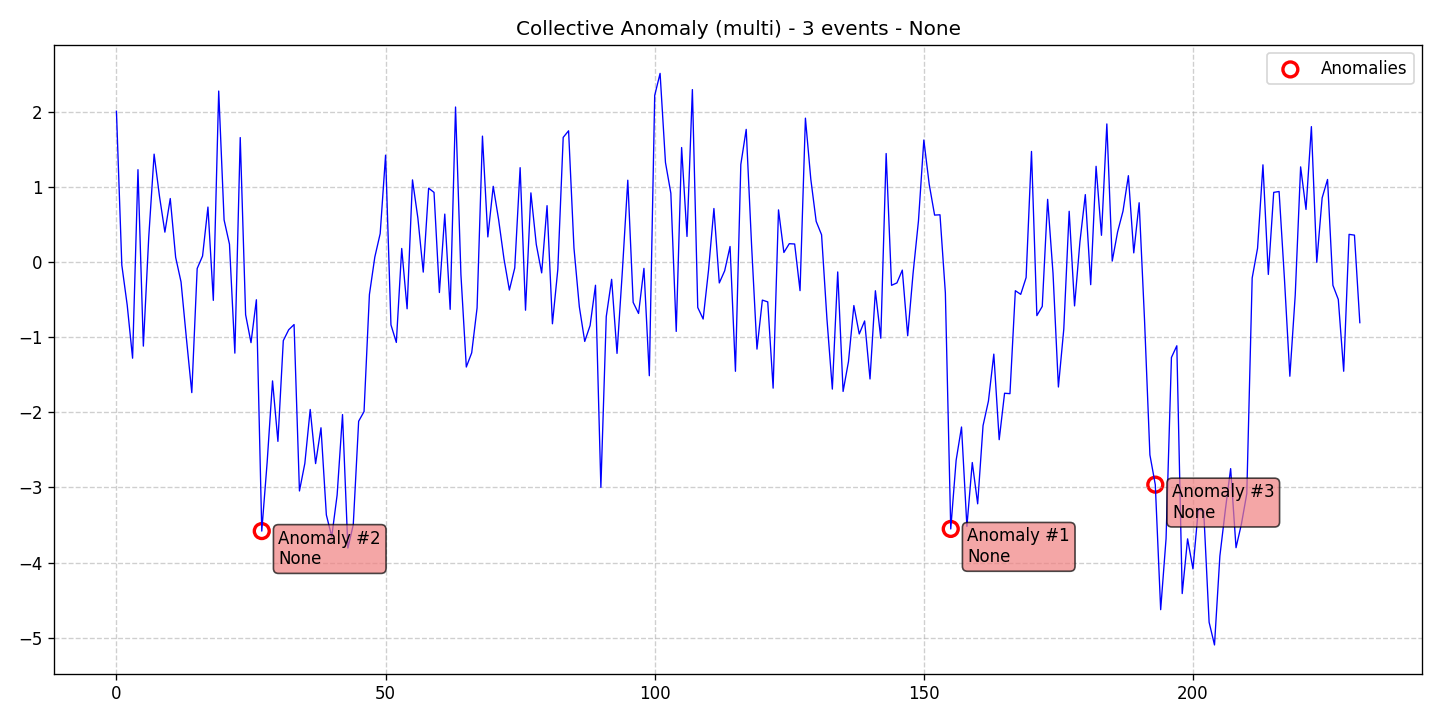

Source data for this figure (header and first rows):
data, stationary, det_lin_up, det_lin_down, det_quad, det_cubic, det_exp, det_damped, stoc_trend, volatility, single_seas, multiple_seas, point_anom_single, point_anom_multi, collect_anom, context_anom, mean_shift, var_shift, trend_shift, date, is_break, is_anomaly, is_multi, location_beginning
2.007, 0, 0, 0, 0, 0, 0, 0, 0, 0, 0, 0, 0, 0, 1, 0, 0, 0, 0, 2020-01-01, 0, 0, 1, 0
-0.04151, 0, 0, 0, 0, 0, 0, 0, 0, 0, 0, 0, 0, 0, 1, 0, 0, 0, 0, 2020-01-02, 0, 0, 1, 0
-0.5731, 0, 0, 0, 0, 0, 0, 0, 0, 0, 0, 0, 0, 0, 1, 0, 0, 0, 0, 2020-01-03, 0, 0, 1, 0
-1.28, 0, 0, 0, 0, 0, 0, 0, 0, 0, 0, 0, 0, 0, 1, 0, 0, 0, 0, 2020-01-04, 0, 0, 1, 0
1.229, 0, 0, 0, 0, 0, 0, 0, 0, 0, 0, 0, 0, 0, 1, 0, 0, 0, 0, 2020-01-05, 0, 0, 1, 0
-1.12, 0, 0, 0, 0, 0, 0, 0, 0, 0, 0, 0, 0, 0, 1, 0, 0, 0, 0, 2020-01-06, 0, 0, 1, 0
0.3275, 0, 0, 0, 0, 0, 0, 0, 0, 0, 0, 0, 0, 0, 1, 0, 0, 0, 0, 2020-01-07, 0, 0, 1, 0
1.436, 0, 0, 0, 0, 0, 0, 0, 0, 0, 0, 0, 0, 0, 1, 0, 0, 0, 0, 2020-01-08, 0, 0, 1, 0
0.8732, 0, 0, 0, 0, 0, 0, 0, 0, 0, 0, 0, 0, 0, 1, 0, 0, 0, 0, 2020-01-09, 0, 0, 1, 0
0.3975, 0, 0, 0, 0, 0, 0, 0, 0, 0, 0, 0, 0, 0, 1, 0, 0, 0, 0, 2020-01-10, 0, 0, 1, 0
0.8449, 0, 0, 0, 0, 0, 0, 0, 0, 0, 0, 0, 0, 0, 1, 0, 0, 0, 0, 2020-01-11, 0, 0, 1, 0
0.06275, 0, 0, 0, 0, 0, 0, 0, 0, 0, 0, 0, 0, 0, 1, 0, 0, 0, 0, 2020-01-12, 0, 0, 1, 0
-0.2648, 0, 0, 0, 0, 0, 0, 0, 0, 0, 0, 0, 0, 0, 1, 0, 0, 0, 0, 2020-01-13, 0, 0, 1, 0
-1.017, 0, 0, 0, 0, 0, 0, 0, 0, 0, 0, 0, 0, 0, 1, 0, 0, 0, 0, 2020-01-14, 0, 0, 1, 0
-1.739, 0, 0, 0, 0, 0, 0, 0, 0, 0, 0, 0, 0, 0, 1, 0, 0, 0, 0, 2020-01-15, 0, 0, 1, 0
-0.08629, 0, 0, 0, 0, 0, 0, 0, 0, 0, 0, 0, 0, 0, 1, 0, 0, 0, 0, 2020-01-16, 0, 0, 1, 0
0.07971, 0, 0, 0, 0, 0, 0, 0, 0, 0, 0, 0, 0, 0, 1, 0, 0, 0, 0, 2020-01-17, 0, 0, 1, 0
0.7314, 0, 0, 0, 0, 0, 0, 0, 0, 0, 0, 0, 0, 0, 1, 0, 0, 0, 0, 2020-01-18, 0, 0, 1, 0
-0.5106, 0, 0, 0, 0, 0, 0, 0, 0, 0, 0, 0, 0, 0, 1, 0, 0, 0, 0, 2020-01-19, 0, 0, 1, 0
2.276, 0, 0, 0, 0, 0, 0, 0, 0, 0, 0, 0, 0, 0, 1, 0, 0, 0, 0, 2020-01-20, 0, 0, 1, 0
0.5601, 0, 0, 0, 0, 0, 0, 0, 0, 0, 0, 0, 0, 0, 1, 0, 0, 0, 0, 2020-01-21, 0, 0, 1, 0
0.2371, 0, 0, 0, 0, 0, 0, 0, 0, 0, 0, 0, 0, 0, 1, 0, 0, 0, 0, 2020-01-22, 0, 0, 1, 0
-1.213, 0, 0, 0, 0, 0, 0, 0, 0, 0, 0, 0, 0, 0, 1, 0, 0, 0, 0, 2020-01-23, 0, 0, 1, 0
1.656, 0, 0, 0, 0, 0, 0, 0, 0, 0, 0, 0, 0, 0, 1, 0, 0, 0, 0, 2020-01-24, 0, 0, 1, 0
-0.7016, 0, 0, 0, 0, 0, 0, 0, 0, 0, 0, 0, 0, 0, 1, 0, 0, 0, 0, 2020-01-25, 0, 0, 1, 0
-1.073, 0, 0, 0, 0, 0, 0, 0, 0, 0, 0, 0, 0, 0, 1, 0, 0, 0, 0, 2020-01-26, 0, 0, 1, 0
-0.5024, 0, 0, 0, 0, 0, 0, 0, 0, 0, 0, 0, 0, 0, 1, 0, 0, 0, 0, 2020-01-27, 0, 0, 1, 0
-3.582, 0, 0, 0, 0, 0, 0, 0, 0, 0, 0, 0, 0, 0, 1, 0, 0, 0, 0, 2020-01-28, 0, 1, 1, 0
-2.665, 0, 0, 0, 0, 0, 0, 0, 0, 0, 0, 0, 0, 0, 1, 0, 0, 0, 0, 2020-01-29, 0, 0, 1, 0
-1.583, 0, 0, 0, 0, 0, 0, 0, 0, 0, 0, 0, 0, 0, 1, 0, 0, 0, 0, 2020-01-30, 0, 0, 1, 0
-2.388, 0, 0, 0, 0, 0, 0, 0, 0, 0, 0, 0, 0, 0, 1, 0, 0, 0, 0, 2020-01-31, 0, 0, 1, 0
-1.047, 0, 0, 0, 0, 0, 0, 0, 0, 0, 0, 0, 0, 0, 1, 0, 0, 0, 0, 2020-02-01, 0, 0, 1, 0
-0.9021, 0, 0, 0, 0, 0, 0, 0, 0, 0, 0, 0, 0, 0, 1, 0, 0, 0, 0, 2020-02-02, 0, 0, 1, 0
-0.8325, 0, 0, 0, 0, 0, 0, 0, 0, 0, 0, 0, 0, 0, 1, 0, 0, 0, 0, 2020-02-03, 0, 0, 1, 0
-3.048, 0, 0, 0, 0, 0, 0, 0, 0, 0, 0, 0, 0, 0, 1, 0, 0, 0, 0, 2020-02-04, 0, 0, 1, 0
-2.682, 0, 0, 0, 0, 0, 0, 0, 0, 0, 0, 0, 0, 0, 1, 0, 0, 0, 0, 2020-02-05, 0, 0, 1, 0
-1.963, 0, 0, 0, 0, 0, 0, 0, 0, 0, 0, 0, 0, 0, 1, 0, 0, 0, 0, 2020-02-06, 0, 0, 1, 0
-2.683, 0, 0, 0, 0, 0, 0, 0, 0, 0, 0, 0, 0, 0, 1, 0, 0, 0, 0, 2020-02-07, 0, 0, 1, 0
-2.206, 0, 0, 0, 0, 0, 0, 0, 0, 0, 0, 0, 0, 0, 1, 0, 0, 0, 0, 2020-02-08, 0, 0, 1, 0
-3.367, 0, 0, 0, 0, 0, 0, 0, 0, 0, 0, 0, 0, 0, 1, 0, 0, 0, 0, 2020-02-09, 0, 0, 1, 0
-3.655, 0, 0, 0, 0, 0, 0, 0, 0, 0, 0, 0, 0, 0, 1, 0, 0, 0, 0, 2020-02-10, 0, 0, 1, 0
-3.102, 0, 0, 0, 0, 0, 0, 0, 0, 0, 0, 0, 0, 0, 1, 0, 0, 0, 0, 2020-02-11, 0, 0, 1, 0
-2.031, 0, 0, 0, 0, 0, 0, 0, 0, 0, 0, 0, 0, 0, 1, 0, 0, 0, 0, 2020-02-12, 0, 0, 1, 0
-3.808, 0, 0, 0, 0, 0, 0, 0, 0, 0, 0, 0, 0, 0, 1, 0, 0, 0, 0, 2020-02-13, 0, 0, 1, 0
-3.496, 0, 0, 0, 0, 0, 0, 0, 0, 0, 0, 0, 0, 0, 1, 0, 0, 0, 0, 2020-02-14, 0, 0, 1, 0
-2.119, 0, 0, 0, 0, 0, 0, 0, 0, 0, 0, 0, 0, 0, 1, 0, 0, 0, 0, 2020-02-15, 0, 0, 1, 0
-1.991, 0, 0, 0, 0, 0, 0, 0, 0, 0, 0, 0, 0, 0, 1, 0, 0, 0, 0, 2020-02-16, 0, 0, 1, 0
-0.432, 0, 0, 0, 0, 0, 0, 0, 0, 0, 0, 0, 0, 0, 1, 0, 0, 0, 0, 2020-02-17, 0, 0, 1, 0
0.06534, 0, 0, 0, 0, 0, 0, 0, 0, 0, 0, 0, 0, 0, 1, 0, 0, 0, 0, 2020-02-18, 0, 0, 1, 0
0.3781, 0, 0, 0, 0, 0, 0, 0, 0, 0, 0, 0, 0, 0, 1, 0, 0, 0, 0, 2020-02-19, 0, 0, 1, 0
1.422, 0, 0, 0, 0, 0, 0, 0, 0, 0, 0, 0, 0, 0, 1, 0, 0, 0, 0, 2020-02-20, 0, 0, 1, 0
-0.8364, 0, 0, 0, 0, 0, 0, 0, 0, 0, 0, 0, 0, 0, 1, 0, 0, 0, 0, 2020-02-21, 0, 0, 1, 0
-1.07, 0, 0, 0, 0, 0, 0, 0, 0, 0, 0, 0, 0, 0, 1, 0, 0, 0, 0, 2020-02-22, 0, 0, 1, 0
0.1802, 0, 0, 0, 0, 0, 0, 0, 0, 0, 0, 0, 0, 0, 1, 0, 0, 0, 0, 2020-02-23, 0, 0, 1, 0
-0.6226, 0, 0, 0, 0, 0, 0, 0, 0, 0, 0, 0, 0, 0, 1, 0, 0, 0, 0, 2020-02-24, 0, 0, 1, 0
1.093, 0, 0, 0, 0, 0, 0, 0, 0, 0, 0, 0, 0, 0, 1, 0, 0, 0, 0, 2020-02-25, 0, 0, 1, 0
0.5856, 0, 0, 0, 0, 0, 0, 0, 0, 0, 0, 0, 0, 0, 1, 0, 0, 0, 0, 2020-02-26, 0, 0, 1, 0
-0.1345, 0, 0, 0, 0, 0, 0, 0, 0, 0, 0, 0, 0, 0, 1, 0, 0, 0, 0, 2020-02-27, 0, 0, 1, 0
0.983, 0, 0, 0, 0, 0, 0, 0, 0, 0, 0, 0, 0, 0, 1, 0, 0, 0, 0, 2020-02-28, 0, 0, 1, 0
0.9266, 0, 0, 0, 0, 0, 0, 0, 0, 0, 0, 0, 0, 0, 1, 0, 0, 0, 0, 2020-02-29, 0, 0, 1, 0
... 172 more rows
